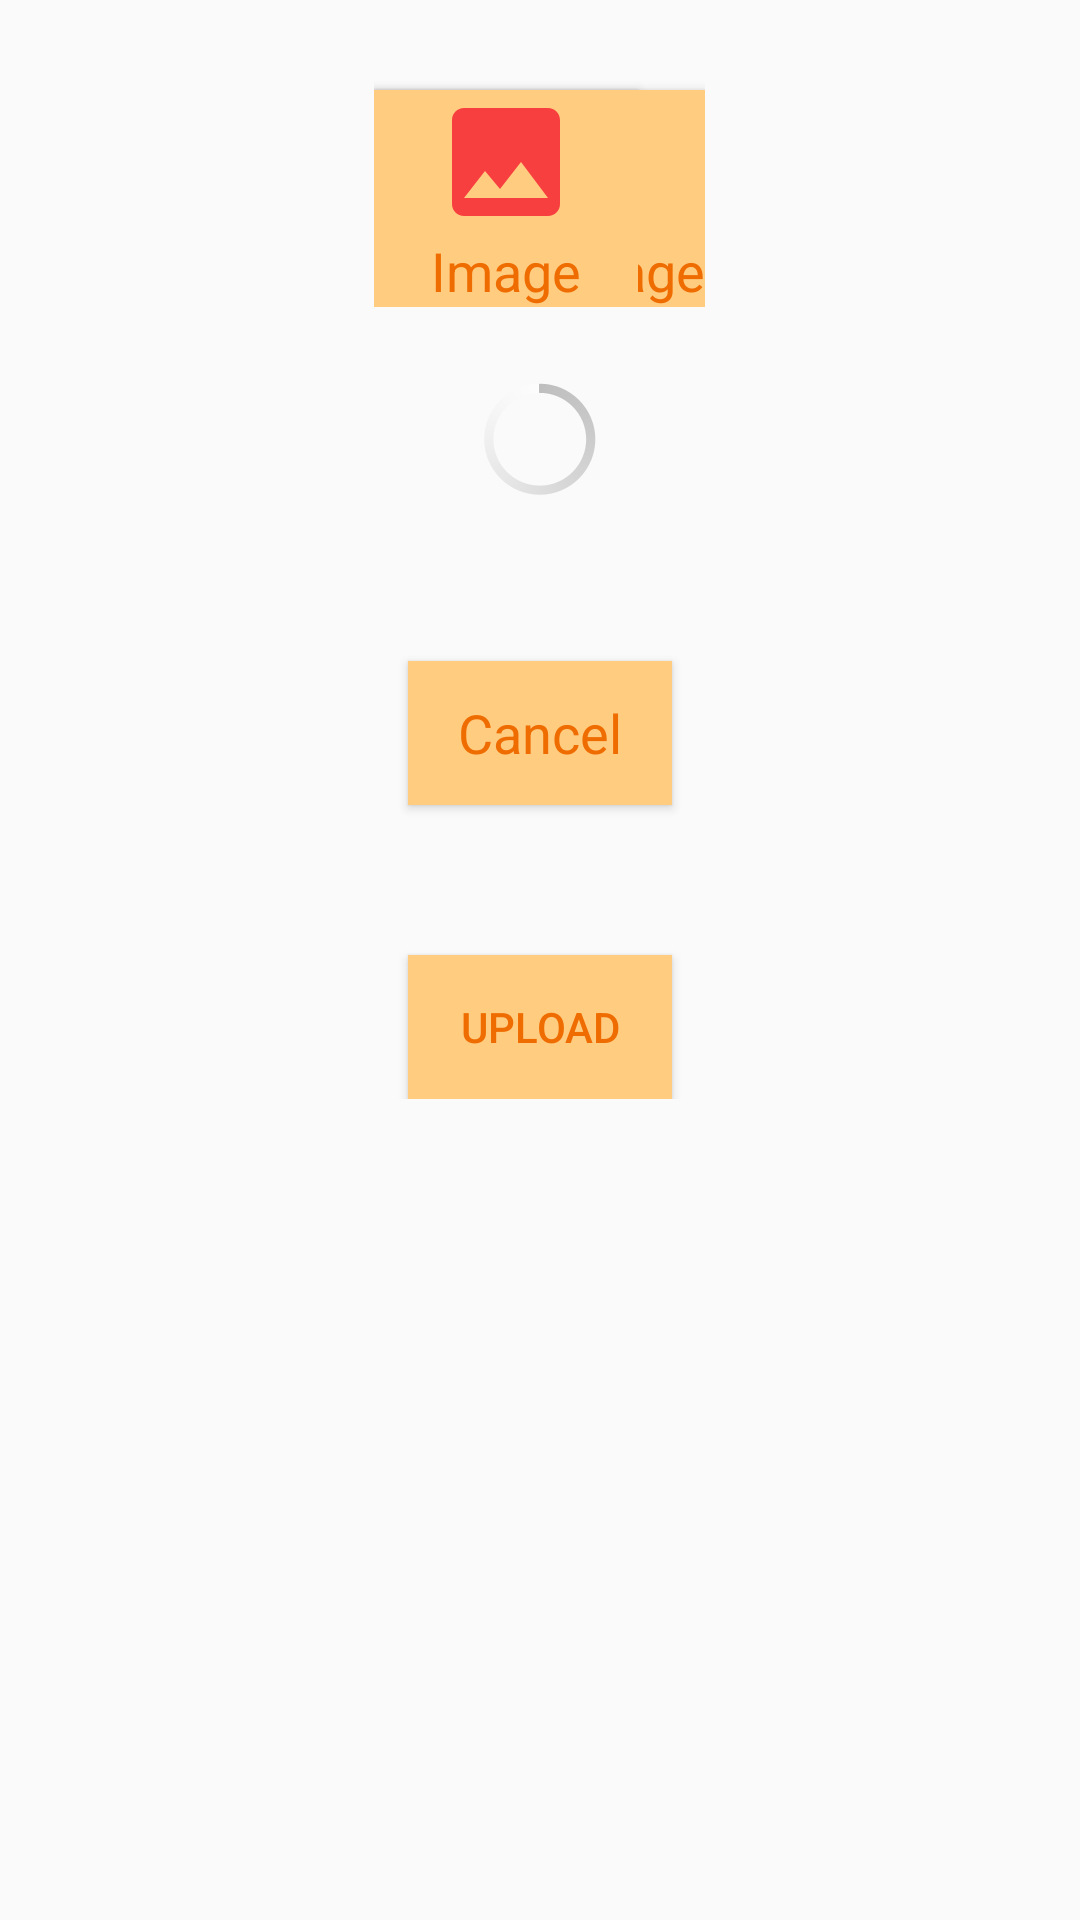

Here is an Android app screen rendered from its layout file. Give the layout XML and the strings, colors and styles it references.
<!-- AndroidManifest.xml: application theme Theme.CollegeAdmin -->
<!-- res/layout/activity_gallery_upload.xml -->
<?xml version="1.0" encoding="utf-8"?>
<ScrollView xmlns:android="http://schemas.android.com/apk/res/android"
    xmlns:app="http://schemas.android.com/apk/res-auto"
    xmlns:tools="http://schemas.android.com/tools"
    android:layout_width="match_parent"
    android:layout_height="match_parent"
    tools:context=".UploadNotice">
    <LinearLayout
        android:layout_width="match_parent"
        android:layout_height="wrap_content"
        android:orientation="vertical">
        <RelativeLayout
            android:layout_width="wrap_content"
            android:layout_height="wrap_content"
            android:layout_gravity="center">

            <Button
                android:id="@+id/upload_gallery_button"
                android:layout_width="wrap_content"
                android:layout_height="wrap_content"
                android:layout_marginTop="30dp"
                android:background="@color/light_orange_2"
                android:drawableTop="@drawable/image_upload"
                android:text="Upload Image"
                android:textAppearance="@style/TextAppearance.AppCompat.Medium"
                android:textColor="@color/dark_orange" />

            <Button
                android:id="@+id/uploaded_gallery_button"
                android:layout_width="wrap_content"
                android:layout_height="wrap_content"
                android:layout_gravity="center"
                android:layout_marginTop="30dp"
                android:background="@color/light_orange_2"
                android:drawableTop="@drawable/uploaded_image"
                android:text="Image"
                android:textAppearance="@style/TextAppearance.AppCompat.Medium"
                android:textColor="@color/dark_orange" />
        </RelativeLayout>


        <ProgressBar
            android:id="@+id/progressBar"
            style="@android:style/Widget.Holo.Light.ProgressBar.Inverse"
            android:layout_width="wrap_content"
            android:layout_height="wrap_content"
            android:layout_gravity="center"
            android:layout_marginTop="20dp" />

        <Button
            android:id="@+id/cancel_gallery_button"
            android:layout_width="wrap_content"
            android:layout_height="wrap_content"
            android:layout_gravity="center"
            android:layout_marginTop="50dp"
            android:background="@color/light_orange_2"
            android:text="@string/cancel"
            android:textAppearance="@style/TextAppearance.AppCompat.Medium"
            android:textColor="@color/dark_orange" />

        <Button
            android:id="@+id/upload_button"
            android:layout_width="wrap_content"
            android:layout_height="wrap_content"
            android:layout_gravity="center"
            android:layout_marginTop="50dp"
            android:background="@color/light_orange_2"
            android:text="@string/upload"
            android:textColor="@color/dark_orange" />

    </LinearLayout>
</ScrollView>
<!-- resources referenced by this layout -->
<resources>
  <color name="dark_orange">#EF6C00</color>
  <color name="light_orange_2">#FFCC80</color>
  <!-- drawable image_upload (drawable) -->
  <vector android:height="48dp" android:tint="#F83F3F"
      android:viewportHeight="24" android:viewportWidth="24"
      android:width="48dp" xmlns:android="http://schemas.android.com/apk/res/android">
      <path android:fillColor="@android:color/white" android:pathData="M9,16h6v-6h4l-7,-7 -7,7h4zM5,18h14v2L5,20z"/>
  </vector>
  <!-- drawable uploaded_image (drawable) -->
  <vector android:height="48dp" android:tint="#F83F3F"
      android:viewportHeight="24" android:viewportWidth="24"
      android:width="48dp" xmlns:android="http://schemas.android.com/apk/res/android">
      <path android:fillColor="@android:color/white" android:pathData="M21,19V5c0,-1.1 -0.9,-2 -2,-2H5c-1.1,0 -2,0.9 -2,2v14c0,1.1 0.9,2 2,2h14c1.1,0 2,-0.9 2,-2zM8.5,13.5l2.5,3.01L14.5,12l4.5,6H5l3.5,-4.5z"/>
  </vector>
  <string name="cancel">Cancel</string>
  <string name="upload">Upload</string>
  <style name="Theme.CollegeAdmin" parent="Theme.AppCompat.DayNight.DarkActionBar">
          
          <item name="colorPrimary">@color/dark_orange</item>
          <item name="colorPrimaryVariant">@color/light_orange_2</item>
          <item name="colorOnPrimary">@color/white</item>
          
          <item name="colorSecondary">@color/teal_200</item>
          <item name="colorSecondaryVariant">@color/teal_700</item>
          <item name="colorOnSecondary">@color/black</item>
          
          <item name="android:statusBarColor" tools:targetApi="l">?attr/colorPrimaryVariant</item>
          
      </style>
  <color name="white">#FFFFFFFF</color>
  <color name="teal_200">#FF03DAC5</color>
  <color name="teal_700">#FF018786</color>
  <color name="black">#FF000000</color>
</resources>
